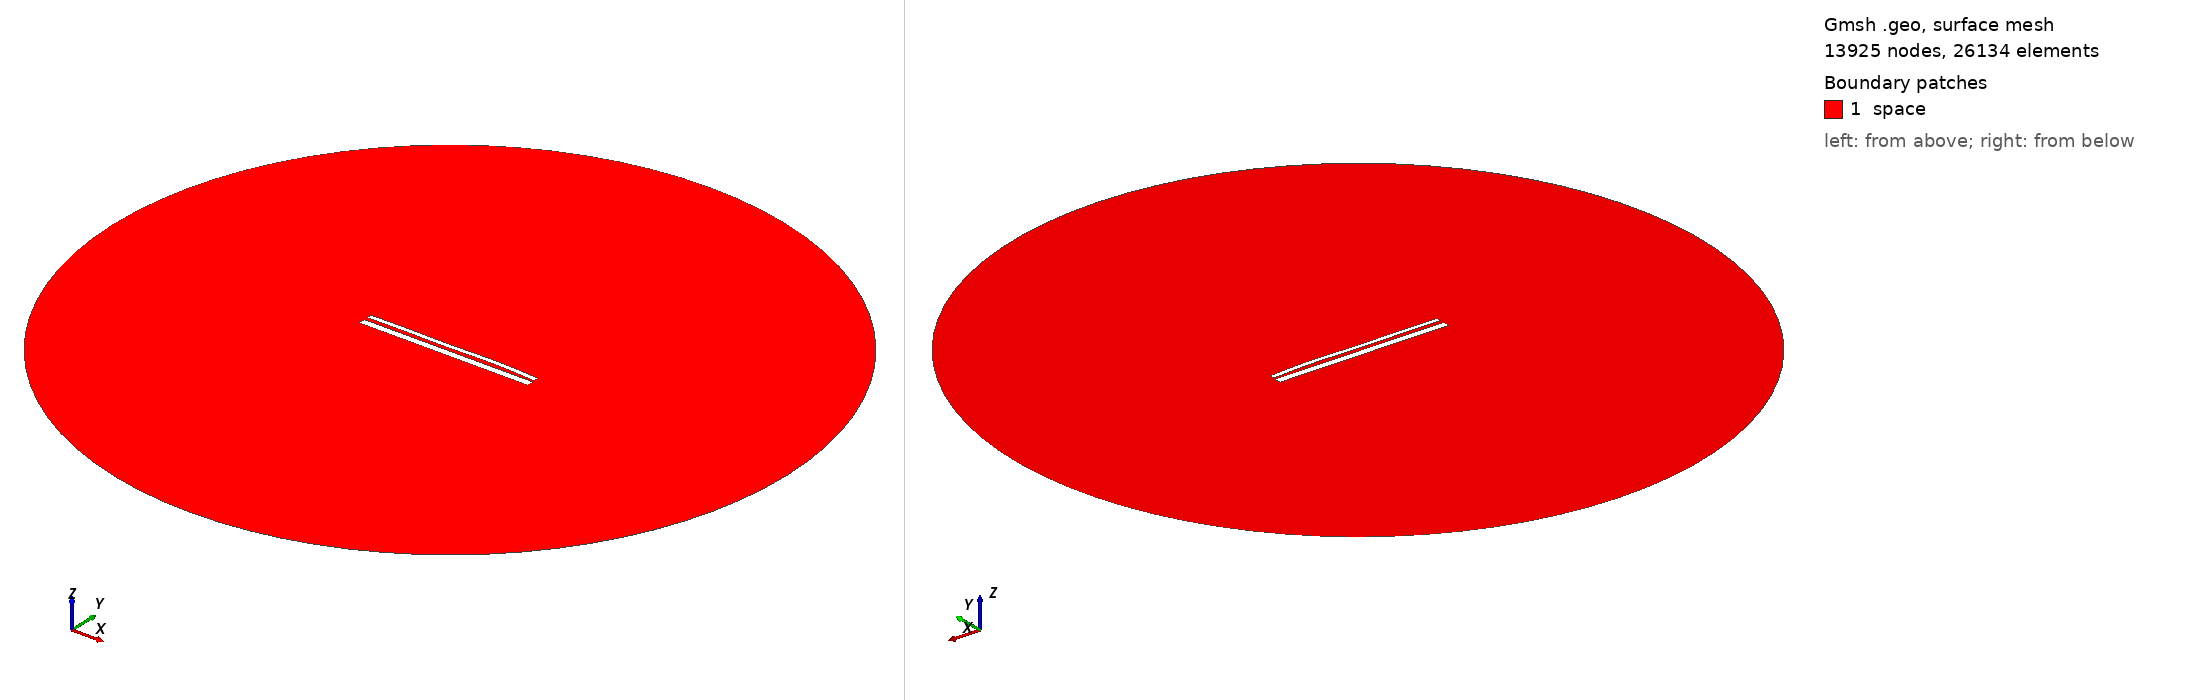

Gmsh geometry script, surface-meshed: 13925 nodes, 26134 surface elements. Boundary patches (legend numbers): 1 space. Left view from above one corner, right view from below the opposite corner. Legend entries are the model's physical surfaces. The drawing asked Gmsh for element sizes between 1% and 20% of the model's largest extent; the script's own settings can give other sizes.

=== 13355.geo (drawn) ===
//---------------------------------------
// Geometry kernel
//---------------------------------------

SetFactory("OpenCASCADE");



//---------------------------------------
// Parameters of the geometry
//---------------------------------------

// Overetch of the upper plate
overetch = 0.5;

// Distance between the plates
distance = 1.75;

// Discretization over the x axis (for the deformation)
nx = 50; 

// Length of the plate
L = 100 - overetch; 

// Number of modes
n = 4; 

// 1st mode coefficient
coeff(1) = -0.075;
beta(1) = 0.596864 * 3.1415926535 / L;

// 2nd mode coefficient
coeff(2) = 0.15;
beta(2) = 1.49418 * 3.1415926535 / L;

// 3rd mode coefficient
coeff(3) = -0.15;
beta(3) = 2.50025 * 3.1415926535 / L;

// 4th mode coefficient
coeff(4) = 0.15;
beta(4) = 3.49999 * 3.1415926535 / L;



//---------------------------------------
// Upper plate (deformed rectangle)
//---------------------------------------

// Coordiantes of the upper plate
xmin = -50;
xmax = 50 - overetch;

// Height of the upper plate
yheight = 4 - 2 * overetch;

// Indexes of the points
UpperID[] = {};
LowerID[] = {};
LeftID[] = {};
RightID[] = {};

// Point index
p = 1;

// Horizontal edges
For i In {1:nx}
    x = xmin + (i-1)*(xmax - xmin)/(nx-1);

    y_bottom = distance / 2 + overetch;
    For j In {1:n}
        C = (Cosh(beta(j)*L) + Cos(beta(j)*L)) / (Sinh(beta(j)*L) + Sin(beta(j)*L));
        y_bottom  = y_bottom + coeff(j) * (Cosh(beta(j)*(x+50)) - Cos(beta(j)*(x+50)) - C * (Sinh(beta(j)*(x+50)) - Sin(beta(j)*(x+50))));
    EndFor

    y_top = y_bottom + yheight;

    Point(p) = {x, y_top, 0, 1.0};
    UpperID[i] = p;
    p = p + 1;

    Point(p) = {x, y_bottom, 0, 1.0};
    LowerID[i] = p;
    p = p + 1;
EndFor

// Create point lists
UpperPts[] = {}; LowerPts[] = {};
For i In {1:nx}
  UpperPts[] += {UpperID[i]};
  LowerPts[] += {LowerID[i]};
EndFor

// Build splines
Spline(1) = {UpperPts[]};
Spline(2) = {LowerPts[]};
Line(3) = {LowerPts[nx-1], UpperPts[nx-1]};
Line(4) = {LowerPts[0], UpperPts[0]};

// Build the plane surface
Curve Loop(1) = {2, 3, -1, -4};
Plane Surface(1) = {1};



//---------------------------------------
// Lower plate (rectangle)
//---------------------------------------

// Vertices
Point(1001) = {-50, -1, 0, 1.0};
Point(1002) = { 50, -1, 0, 1.0};
Point(1003) = { 50,  -5, 0, 1.0};
Point(1004) = {-50,  -5, 0, 1.0};

// Edges
Line(5) = {1001, 1002};
Line(6) = {1002, 1003};
Line(7) = {1003, 1004};
Line(8) = {1004, 1001};

// Plane surface
Line Loop(2) = {5, 6, 7, 8};
Plane Surface(2) = {2}; 



//---------------------------------------
// Outer (fictious) boundary
//---------------------------------------

// Points
Point(1005) = {0, 0, 0};       // Center
Point(1006) = {200, 0, 0};     // Start point
Point(1007) = {0, 200, 0};     // 90 degrees
Point(1008) = {-200, 0, 0};    // 180 degrees
Point(1009) = {0, -200, 0};    // 270 degrees

// Circle arcs (each needs start, center, end)
Circle(9) = {1006, 1005, 1007};
Circle(10) = {1007, 1005, 1008};
Circle(11) = {1008, 1005, 1009};
Circle(12) = {1009, 1005, 1006};

// Plane surface for the entire domain
Curve Loop(3) = {9, 10, 11, 12};
Surface(3) = {3};

// Subtract the plates from the whole domain to obtain the actual domain where we want to solve the equations
BooleanDifference{ Surface{3}; Delete; }{ Surface{1}; Surface{2}; Delete; }




//---------------------------------------
// Transfinite Lines/Curves
//---------------------------------------

// Set the number of points on the boundaries
r = 7;

// Plates
Transfinite Curve {1, 2} = 50*r Using Progression 1;
Transfinite Curve {3, 4} = 2*r Using Progression 1;
Transfinite Line {5, 7} = 50*r Using Progression 1;
Transfinite Line {6, 8} = 2*r Using Progression 1;

// Outer boundary
Transfinite Line {9, 10, 11, 12} = 20 Using Progression 1;



//---------------------------------------
// Physical groups
//---------------------------------------                

// Physical curves (boundaries)
Physical Line("force_segment", 10) = {2};
Physical Line("upper_plate", 11) = {1, 3, 4};
Physical Line("lower_plate", 12) = {5, 6, 7, 8};
Physical Line("boundary", 20) = {9, 10, 11, 12};

// Physical Surfaces
Physical Surface("space", 30) = {3};



//---------------------------------------
// 6. Generate the Mesh
//---------------------------------------

// 2D mesh generation
Mesh 2;
